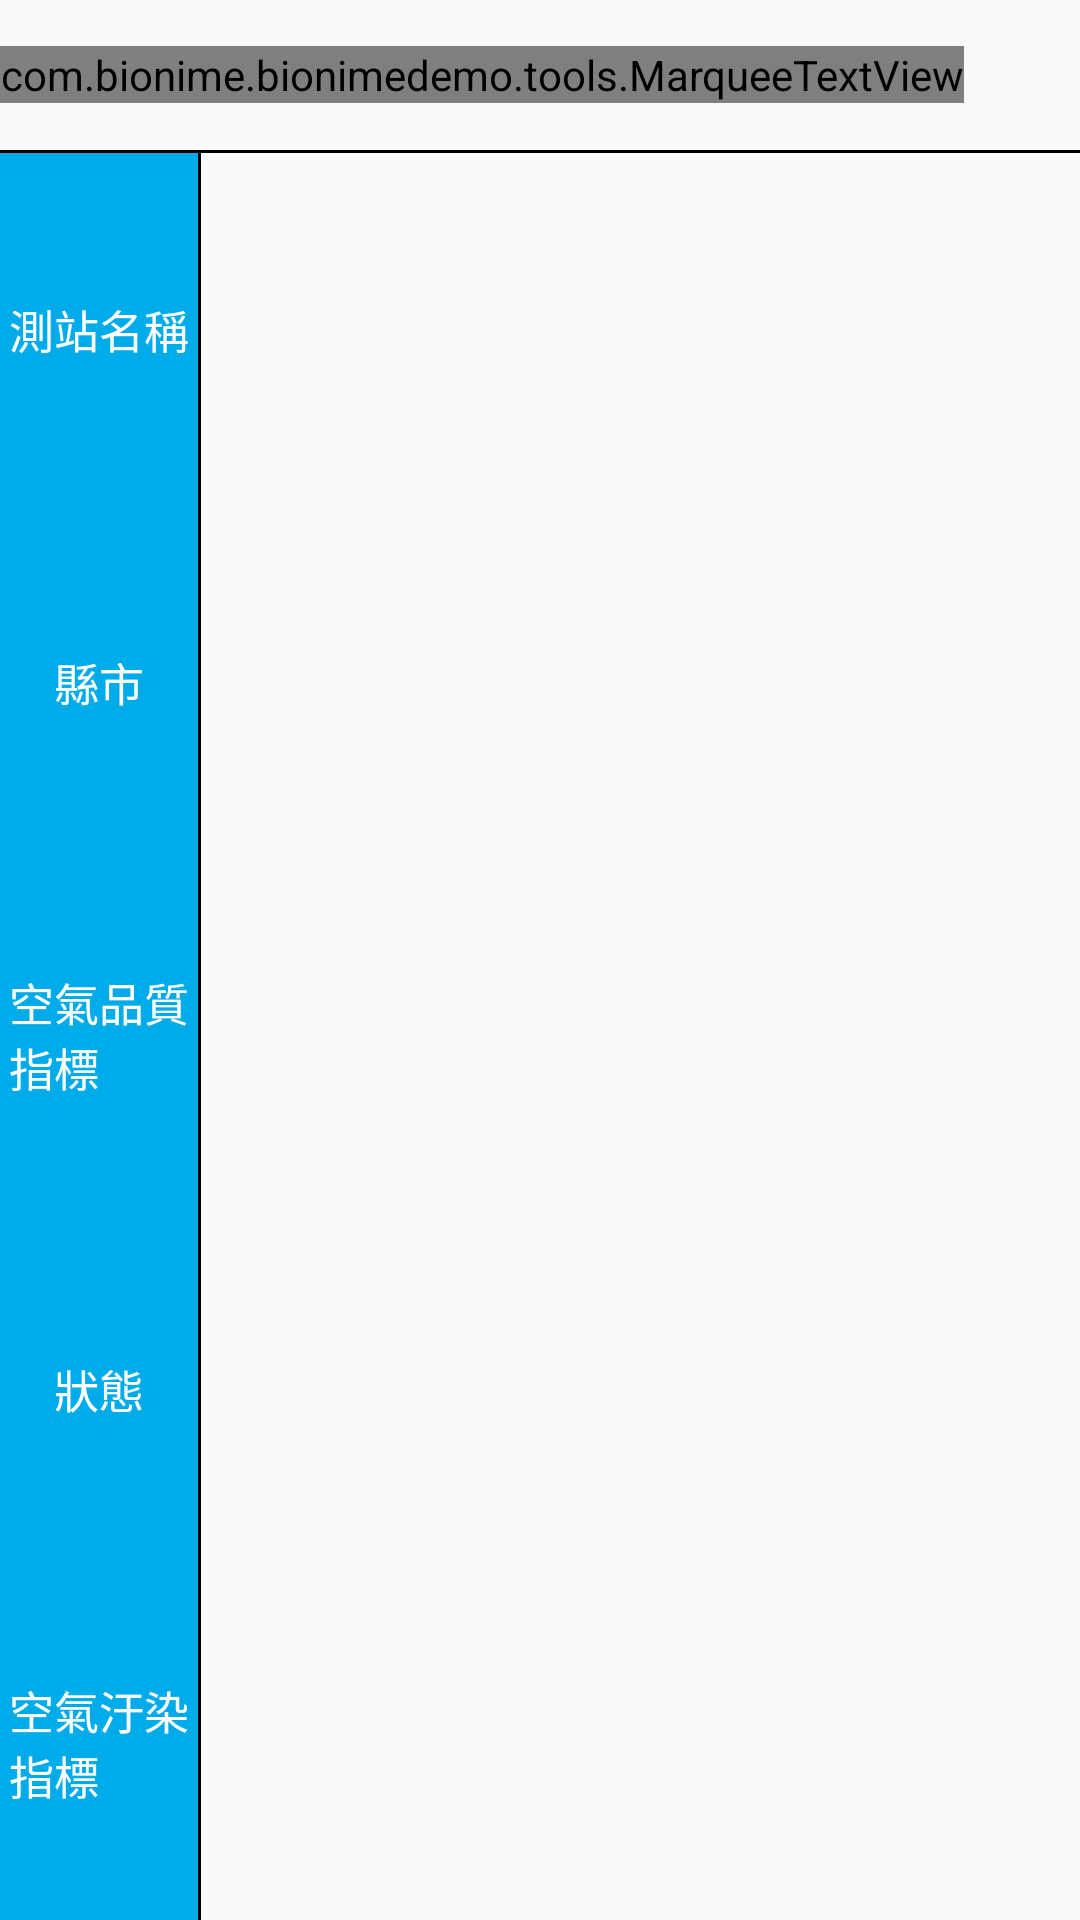

Android layout source for this screen:
<!-- AndroidManifest.xml: application theme AppTheme -->
<!-- res/layout/fragment_bionime.xml -->
<?xml version="1.0" encoding="utf-8"?>
<RelativeLayout xmlns:android="http://schemas.android.com/apk/res/android"
    android:layout_width="match_parent"
    android:layout_height="match_parent"
    xmlns:tool="http://schemas.android.com/tools">

    <LinearLayout
        android:layout_width="match_parent"
        android:layout_height="match_parent"
        android:orientation="vertical">
        <LinearLayout
            android:layout_marginTop="5dp"
            android:layout_marginBottom="5dp"
            android:layout_width="match_parent"
            android:layout_height="40dp"
            android:orientation="vertical">
            <RelativeLayout
                android:layout_width="match_parent"
                android:layout_height="0dp"
                android:layout_weight="1">
                <com.bionime.bionimedemo.tools.MarqueeTextView
                    android:id="@+id/title_txt"
                    android:textColor="@color/black"
                    tool:text="Title"
                    android:textSize="20sp"
                    android:singleLine="true"
                    android:ellipsize="marquee"
                    android:marqueeRepeatLimit="marquee_forever"
                    android:layout_centerInParent="true"
                    android:layout_alignParentStart="true"
                    android:layout_width="wrap_content"
                    android:layout_height="wrap_content" />
            </RelativeLayout>
        </LinearLayout>

        <View
            android:layout_width="match_parent"
            android:layout_height="1dp"
            android:background="@color/black"/>
        <LinearLayout
            android:layout_width="match_parent"
            android:layout_height="0dp"
            android:layout_weight="1"
            android:orientation="horizontal">
            <LinearLayout
                android:layout_width="wrap_content"
                android:layout_height="match_parent"
                android:background="@color/blue"
                android:orientation="vertical">
                <RelativeLayout
                    android:layout_marginStart="3dp"
                    android:layout_marginEnd="3dp"
                    android:layout_width="match_parent"
                    android:layout_height="0dp"
                    android:layout_weight="1">
                    <TextView

                        android:layout_centerInParent="true"
                        android:text="@string/sitename"
                        android:textSize="15sp"
                        android:layout_width="wrap_content"
                        android:layout_height="wrap_content"
                        android:textColor="@color/white"/>
                </RelativeLayout>
                <RelativeLayout
                    android:layout_width="match_parent"
                    android:layout_height="0dp"
                    android:background="@color/blue"
                    android:layout_weight="1">
                    <TextView
                        android:layout_centerInParent="true"
                        android:text="@string/county"
                        android:textSize="15sp"
                        android:layout_width="wrap_content"
                        android:layout_height="wrap_content"
                        android:textColor="@color/white"/>
                </RelativeLayout>
                <RelativeLayout
                    android:layout_width="match_parent"
                    android:layout_height="0dp"
                    android:background="@color/blue"
                    android:layout_weight="1">
                    <TextView
                        android:layout_centerInParent="true"
                        android:text="@string/aqi"
                        android:textSize="15sp"
                        android:lines="2"
                        android:layout_width="wrap_content"
                        android:layout_height="wrap_content"
                        android:textColor="@color/white"/>
                </RelativeLayout>
                <RelativeLayout
                    android:layout_width="match_parent"
                    android:layout_height="0dp"
                    android:background="@color/blue"
                    android:layout_weight="1">
                    <TextView
                        android:layout_centerInParent="true"
                        android:text="@string/status"
                        android:textSize="15sp"
                        android:layout_width="wrap_content"
                        android:layout_height="wrap_content"
                        android:textColor="@color/white"/>
                </RelativeLayout>
                <RelativeLayout
                    android:layout_width="match_parent"
                    android:layout_height="0dp"
                    android:background="@color/blue"
                    android:layout_weight="1">
                    <TextView
                        android:layout_centerInParent="true"
                        android:text="@string/pollutant"
                        android:textSize="15sp"
                        android:layout_width="wrap_content"
                        android:layout_height="wrap_content"
                        android:textColor="@color/white"/>
                </RelativeLayout>
            </LinearLayout>
            <View
                android:layout_width="1dp"
                android:layout_height="match_parent"
                android:background="@color/black"/>
            <android.support.v7.widget.RecyclerView
                android:id="@+id/recycler_view"
                android:layout_width="match_parent"
                android:layout_height="match_parent">
            </android.support.v7.widget.RecyclerView>
        </LinearLayout>
    </LinearLayout>

    <RelativeLayout
        android:visibility="invisible"
        android:id="@+id/warring_view"
        android:layout_width="match_parent"
        android:layout_height="match_parent"
        android:background="@color/white">
        <LinearLayout
            android:layout_centerInParent="true"
            android:layout_width="wrap_content"
            android:layout_height="wrap_content"
            android:gravity="center"
            android:orientation="vertical">
            <ImageView
                android:src="@drawable/comeout_false"
                android:layout_width="75dp"
                android:layout_height="75dp" />
            <TextView
                android:id="@+id/warring_txt"
                android:layout_marginTop="5dp"
                android:layout_marginBottom="5dp"
                tool:text="發生異常,請點擊重新整理 !"
                android:textColor="@color/black"
                android:textSize="22sp"
                android:layout_width="wrap_content"
                android:layout_height="wrap_content" />
            <ImageButton
                android:id="@+id/warring_btn"
                android:background="@drawable/refresh"
                android:layout_width="125dp"
                android:layout_height="75dp" />
        </LinearLayout>
    </RelativeLayout>
</RelativeLayout>
<!-- resources referenced by this layout -->
<resources>
  <color name="black">#000000</color>
  <color name="blue">#00abea</color>
  <color name="white">#ffffff</color>
  <!-- drawable comeout_false: png bitmap (drawable, 19401 bytes) -->
  <!-- drawable refresh: png bitmap (drawable, 16753 bytes) -->
  <string name="aqi">空氣品質\n指標</string>
  <string name="county">縣市</string>
  <string name="pollutant">空氣汙染\n指標</string>
  <string name="sitename">測站名稱</string>
  <string name="status">狀態</string>
  <style name="AppTheme" parent="Theme.AppCompat.Light.DarkActionBar">
          
          <item name="colorPrimary">@color/colorPrimary</item>
          <item name="colorPrimaryDark">@color/colorPrimaryDark</item>
          <item name="colorAccent">@color/colorAccent</item>
      </style>
  <color name="colorPrimary">#008577</color>
  <color name="colorPrimaryDark">#00574B</color>
  <color name="colorAccent">#D81B60</color>
</resources>
